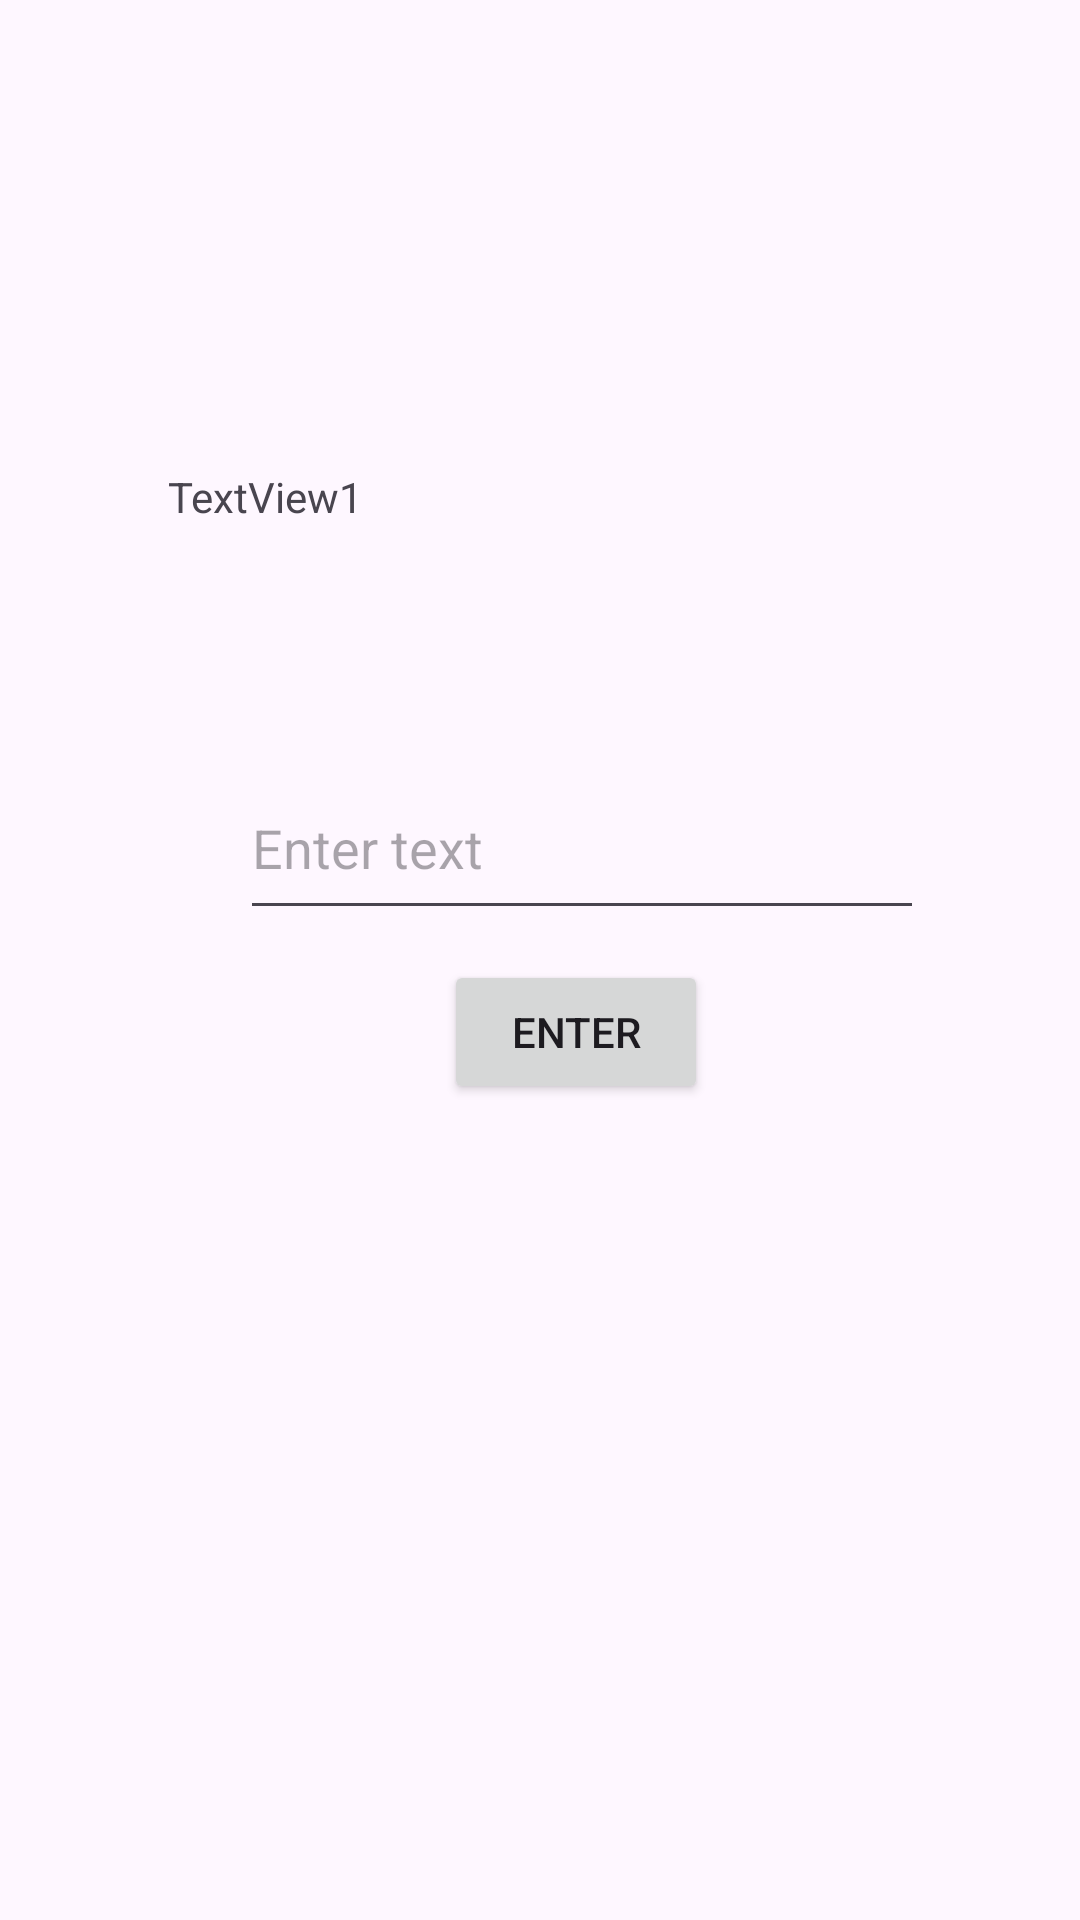

The Android layout XML behind this screen, and the referenced resources:
<!-- AndroidManifest.xml: application theme Theme.Appliakcija3 -->
<!-- res/layout/activity_page2.xml -->
<?xml version="1.0" encoding="utf-8"?>
<androidx.constraintlayout.widget.ConstraintLayout xmlns:android="http://schemas.android.com/apk/res/android"
    xmlns:app="http://schemas.android.com/apk/res-auto"
    xmlns:tools="http://schemas.android.com/tools"
    android:id="@+id/coordinatorLayout"
    android:layout_width="match_parent"
    android:layout_height="match_parent">

    <Button
        android:id="@+id/button1"
        android:layout_width="wrap_content"
        android:layout_height="wrap_content"
        android:layout_marginStart="148dp"
        android:layout_marginTop="320dp"
        android:onClick="onClickbutton1"
        android:text="Enter"
        app:layout_constraintStart_toStartOf="parent"
        app:layout_constraintTop_toTopOf="parent"
        tools:layout_conversion_absoluteHeight="48dp"
        tools:layout_conversion_absoluteWidth="88dp" />

    <TextView
        android:id="@+id/textView1"
        android:layout_width="294dp"
        android:layout_height="70dp"
        android:layout_marginStart="56dp"
        android:layout_marginTop="156dp"
        android:text="TextView1"
        app:layout_constraintStart_toStartOf="parent"
        app:layout_constraintTop_toTopOf="parent" />

    <EditText
        android:id="@+id/editTextInput1"
        android:layout_width="228dp"
        android:layout_height="58dp"
        android:layout_marginStart="80dp"
        android:layout_marginTop="252dp"
        android:hint="Enter text"
        app:layout_constraintStart_toStartOf="parent"
        app:layout_constraintTop_toTopOf="parent" />
</androidx.constraintlayout.widget.ConstraintLayout>
<!-- resources referenced by this layout -->
<resources>
  <style name="Theme.Appliakcija3" parent="Base.Theme.Appliakcija3" />
  <style name="Base.Theme.Appliakcija3" parent="Theme.Material3.DayNight.NoActionBar">
          
          
      </style>
</resources>
